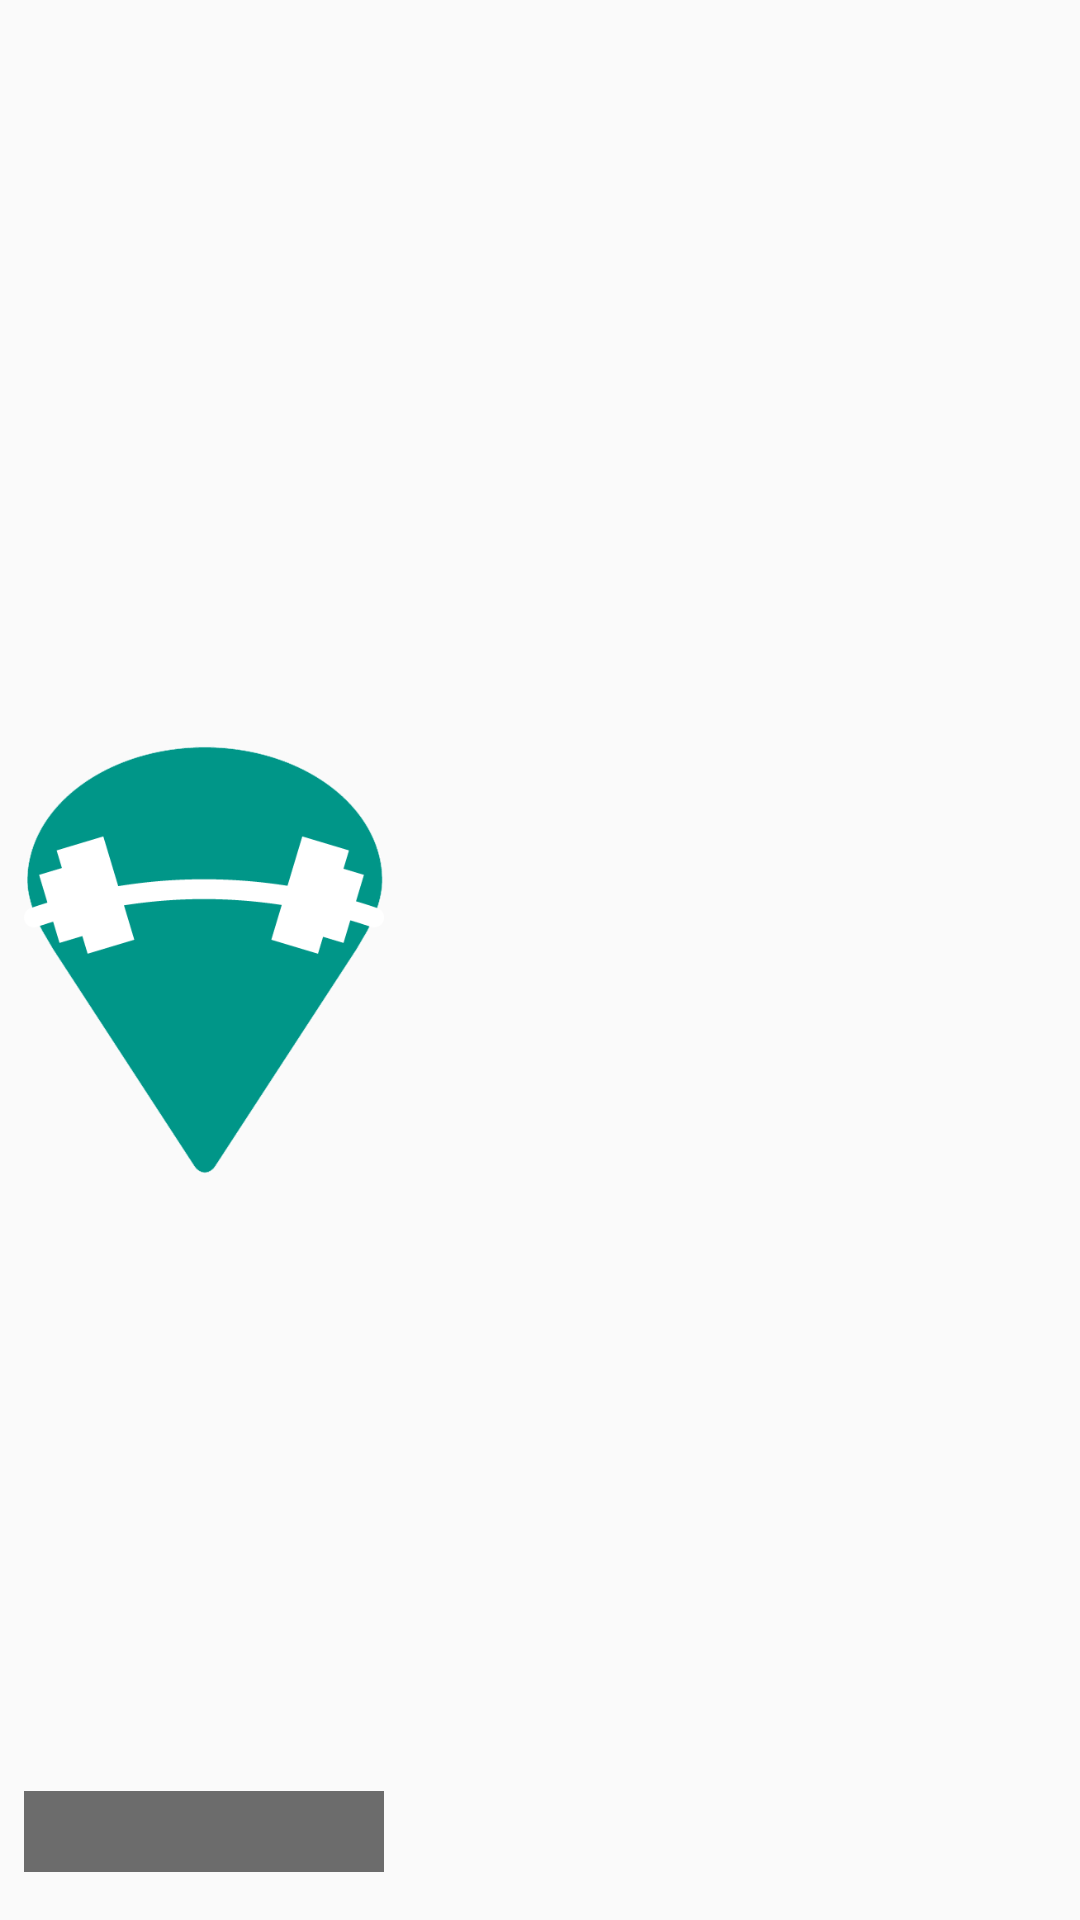

The Android layout XML behind this screen, and the referenced resources:
<!-- AndroidManifest.xml: application theme AppTheme -->
<!-- res/layout/lits_gym_item_new.xml -->
<?xml version="1.0" encoding="utf-8"?>
<FrameLayout xmlns:android="http://schemas.android.com/apk/res/android"
    xmlns:app="http://schemas.android.com/apk/res-auto"
    xmlns:tools="http://schemas.android.com/tools"
    android:layout_width="match_parent"
    android:id="@+id/list_frame_item"
    android:foreground="?attr/selectableItemBackground"
    android:layout_height="@dimen/image_size">

    <android.support.constraint.ConstraintLayout
        android:layout_width="match_parent"
        android:layout_height="match_parent">

        <ImageView
            android:id="@+id/image"
            android:layout_width="@dimen/image_size"
            android:layout_height="match_parent"
            android:layout_marginLeft="8dp"
            android:layout_marginStart="8dp"
            android:scaleType="fitCenter"
            android:src="@drawable/logo_green_big"
            android:transitionName="image"
            app:layout_constraintBottom_toBottomOf="parent"
            app:layout_constraintStart_toStartOf="parent"
            app:layout_constraintTop_toTopOf="parent"
            app:layout_constraintVertical_bias="1.0" />

        <TextView
            android:id="@+id/infoTV"
            style="?android:textAppearanceSmallInverse"
            android:layout_width="@dimen/image_size"
            android:layout_height="wrap_content"
            android:layout_alignParentLeft="true"
            android:layout_alignParentStart="true"
            android:layout_marginBottom="16dp"
            android:layout_marginEnd="8dp"
            android:layout_marginLeft="8dp"
            android:layout_marginRight="8dp"
            android:layout_marginStart="8dp"
            android:layout_marginTop="8dp"
            android:background="@color/text_background"
            android:gravity="center"
            android:padding="@dimen/tiny_margin"
            app:layout_constraintBottom_toBottomOf="parent"
            app:layout_constraintEnd_toEndOf="parent"
            app:layout_constraintHorizontal_bias="0.0"
            app:layout_constraintStart_toStartOf="parent"
            app:layout_constraintTop_toTopOf="@+id/image"
            app:layout_constraintVertical_bias="1.0"
            tools:text="Overlay" />

        <TextView
            android:id="@+id/titleTV"
            style="?android:textAppearanceMedium"
            android:layout_width="231dp"
            android:layout_height="104dp"
            android:layout_alignParentTop="true"
            android:layout_marginLeft="8dp"
            android:layout_marginStart="8dp"
            android:layout_toEndOf="@+id/image"
            android:layout_toRightOf="@+id/image"
            android:ellipsize="end"
            android:maxLines="3"
            android:paddingLeft="@dimen/small_margin"
            android:paddingRight="@dimen/small_margin"
            android:paddingTop="@dimen/small_margin"
            android:textStyle="bold"
            app:layout_constraintBottom_toBottomOf="parent"
            app:layout_constraintEnd_toEndOf="parent"
            app:layout_constraintHorizontal_bias="0.216"
            app:layout_constraintStart_toEndOf="@+id/image"
            app:layout_constraintTop_toTopOf="parent"
            app:layout_constraintVertical_bias="0.0"
            tools:text="Title 1" />

        <TextView
            android:id="@+id/addressTV"
            android:layout_width="0dp"
            android:layout_height="46dp"
            android:layout_marginEnd="8dp"
            android:layout_marginLeft="8dp"
            android:layout_marginRight="8dp"
            android:layout_marginStart="8dp"
            android:layout_marginTop="8dp"
            android:text="TextView"
            android:visibility="gone"
            app:layout_constraintBottom_toBottomOf="parent"
            app:layout_constraintEnd_toEndOf="parent"
            app:layout_constraintHorizontal_bias="0.241"
            app:layout_constraintStart_toEndOf="@+id/image"
            app:layout_constraintTop_toBottomOf="@+id/titleTV"
            app:layout_constraintVertical_bias="0.156" />

    </android.support.constraint.ConstraintLayout>

</FrameLayout>
<!-- resources referenced by this layout -->
<resources>
  <color name="text_background">#90000000</color>
  <dimen name="image_size">120dp</dimen>
  <dimen name="small_margin">5dp</dimen>
  <dimen name="tiny_margin">4dp</dimen>
  <!-- drawable logo_green_big: png bitmap (drawable, 18477 bytes) -->
  <style name="AppTheme" parent="Theme.AppCompat.Light.NoActionBar">
          
          <item name="colorPrimary">@color/colorPrimary</item>
          <item name="colorPrimaryDark">@color/colorPrimaryDark</item>
          <item name="colorAccent">@color/colorAccent</item>
      </style>
  <color name="colorPrimary">#009688</color>
  <color name="colorPrimaryDark">#00796B</color>
  <color name="colorAccent">#00BCD4</color>
</resources>
